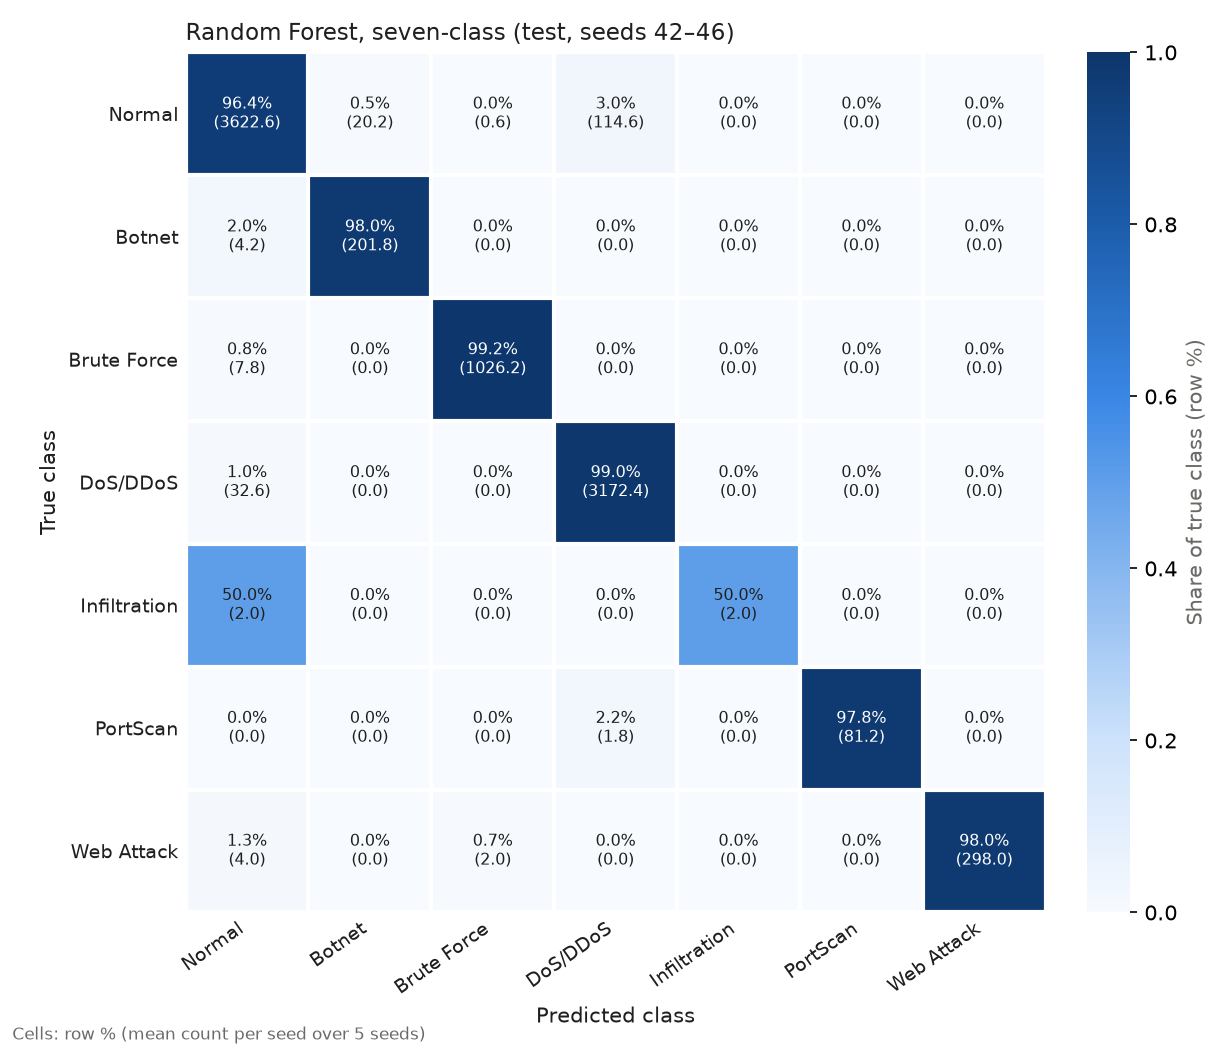

The file beside this chart, header and first rows:
true, Normal, Botnet, Brute Force, DoS/DDoS, Infiltration, PortScan, Web Attack
Normal, 18113, 101, 3, 573, 0, 0, 0
Botnet, 21, 1009, 0, 0, 0, 0, 0
Brute Force, 39, 0, 5131, 0, 0, 0, 0
DoS/DDoS, 163, 0, 0, 15862, 0, 0, 0
Infiltration, 10, 0, 0, 0, 10, 0, 0
PortScan, 0, 0, 0, 9, 0, 406, 0
Web Attack, 20, 0, 10, 0, 0, 0, 1490
